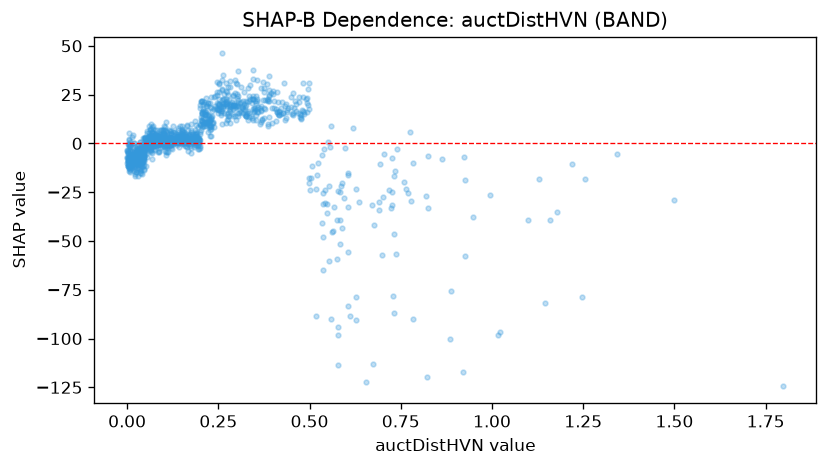

Data behind this chart, as committed beside it:
feature_value, shap_value
0.428, 15.44
0.256, 16.7
0.048, -2.636
0.384, 21.99
0.067, 4.081
0.031, -3.399
0.124, 1.706
0.162, 5.038
0.072, 5.464
0.124, 0.305
0.035, -10.84
0.011, -6.27
0.009, -13.31
0.026, -8.672
0.022, -8.926
0.225, 10.99
0.083, 3.82
0.056, 2.894
0.003, -4.903
0.217, 15.91
0.104, -1.964
0.17, 2.369
0.009, -14.4
0.205, 8.572
1.099, -39.45
0.088, 3.99
0.705, -5.292
0.095, 1.224
0.281, 17.45
0.427, 15.37
0.167, 2.56
0.323, 17.08
0.134, 4.649
0.033, -13.21
0.074, 0.6771
0.031, -10.93
0.193, 0.6023
0.193, 8.38
0.042, -1.317
0.863, -7.963
0.183, 0.5225
1.017, -98.17
0.107, 6.209
0.249, 16.92
0.033, -4.932
0.039, -1.6
0.201, 18.31
0.563, -44.88
0.184, 3.178
0.006, -6.748
0.238, 8.552
0.824, -6.309
0.189, 1.839
0.499, -17.55
0.153, 1.957
1.218, -10.57
0.499, -20.06
0.045, -7.265
0.111, 0.6389
0.107, -0.5483
... 1,091 more rows
